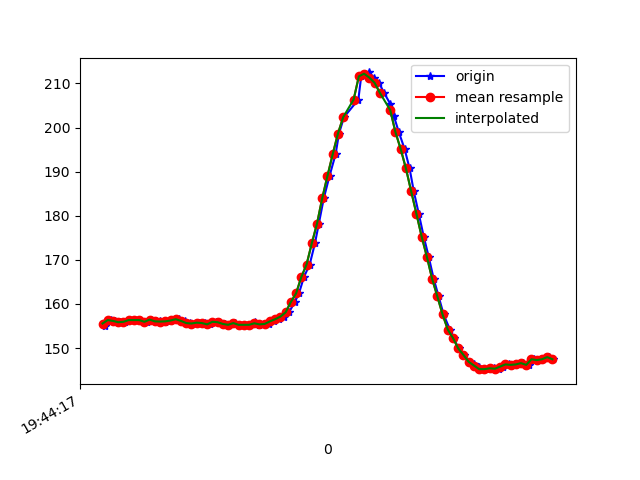

The table this chart was drawn from, first rows:
1617738257471, 433894160390525, 154.98047, -251.17188, -61.328125
1617738257478, 433894179985203, 156.2, -250.8, -63.48
1617738257494, 433894197382346, 156.3, -250.3, -62.79
1617738257506, 433894216549725, 156.2, -250.5, -63.38
1617738257526, 433894235595018, 155.9, -250.2, -62.11
1617738257544, 433894254579269, 156, -250.1, -62.3
1617738257564, 433894273685605, 156.3, -250.2, -61.82
1617738257583, 433894292669856, 156.3, -250.1, -62.01
1617738257602, 433894311715150, 156.3, -250.1, -61.72
1617738257629, 433894332500158, 156, -250.0, -62.4
1617738257646, 433894350171993, 156.4, -250.2, -62.11
1617738257663, 433894369278329, 156.1, -249.8, -62.7
1617738257681, 433894388262580, 156.2, -249.9, -62.3
1617738257699, 433894407338395, 155.9, -250.1, -61.43
1617738257718, 433894426566817, 156.1, -250.0, -61.82
1617738257739, 433894445581589, 156.2, -250.2, -61.62
1617738257754, 433894464474276, 156.5, -250.0, -62.4
1617738257774, 433894483611133, 156.2, -250.0, -61.82
1617738257793, 433894502595384, 155.7, -250.4, -62.11
1617738257815, 433894521793285, 155.6, -249.9, -62.3
1617738257830, 433894540685972, 155.8, -250.1, -62.01
1617738257850, 433894559975436, 155.7, -250.2, -62.11
1617738257871, 433894579173336, 155.4, -250.3, -60.35
1617738257892, 433894598066023, 156, -250.0, -61.33
1617738257907, 433894617172359, 155.9, -250.2, -62.4
1617738257927, 433894636187132, 155.5, -250.7, -61.72
1617738257944, 433894655232425, 155.3, -250.9, -62.01
1617738257966, 433894674216676, 155.7, -250.5, -60.64
1617738257984, 433894693567183, 155.3, -250.9, -61.13
1617738258002, 433894712307263, 155.3, -250.6, -61.04
1617738258023, 433894731352557, 155.3, -250.1, -61.13
1617738258042, 433894750367329, 156, -250.1, -61.43
1617738258059, 433894769382102, 155.3, -250.9, -61.43
1617738258079, 433894788457917, 155.4, -250.4, -60.45
1617738258098, 433894807503210, 155.5, -250.7, -60.35
1617738258116, 433894826517982, 156.1, -250.1, -61.13
1617738258135, 433894845593797, 156.5, -250.8, -61.33
1617738258154, 433894864639091, 157.1, -250.1, -61.13
1617738258173, 433894883653863, 158.1, -248.6, -61.62
1617738258195, 433894902668636, 160.4, -247.8, -61.72
1617738258211, 433894921652887, 162.4, -247.1, -63.18
1617738258230, 433894940698180, 166.1, -245.4, -64.75
1617738258252, 433894959712953, 168.9, -244.3, -66.21
1617738258272, 433894978819289, 173.7, -242.7, -66.21
1617738258287, 433894997803540, 178.2, -241.3, -66.5
1617738258306, 433895016848833, 184, -238.4, -65.92
1617738258328, 433895035985691, 189.1, -237.7, -67.68
1617738258351, 433895055244634, 193.9, -236.5, -67.97
1617738258364, 433895074198363, 198.6, -236.6, -67.87
1617738258383, 433895093213136, 202.3, -236, -66.99
1617738258438, 433895134844194, 206.3, -236.9, -67.68
1617738258449, 433895151173092, 211.6, -236.8, -69.43
1617738258460, 433895170370992, 211.9, -236.9, -68.75
1617738258479, 433895189416285, 212.5, -237, -69.43
1617738258498, 433895208492100, 211.3, -237.2, -70.02
1617738258517, 433895227476351, 210.2, -236.9, -70.12
1617738258536, 433895246552166, 207.9, -237.1, -70.12
1617738258560, 433895265566939, 205.4, -237.8, -70.51
1617738258574, 433895284703796, 202.5, -238.3, -70.7
1617738258593, 433895303657526, 198.9, -239.6, -71.78
1617738258615, 433895322672298, 195.1, -241.6, -71.48
... 30 more rows
